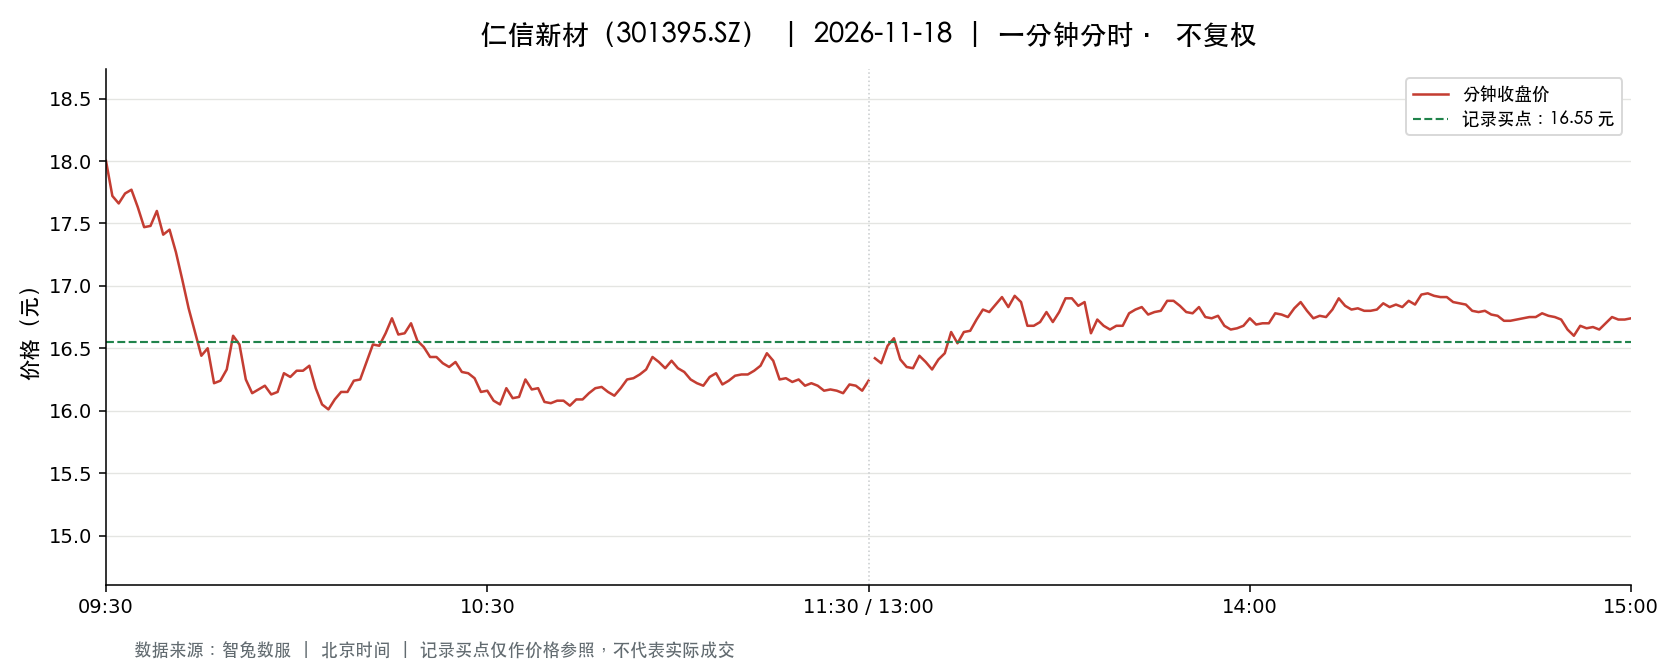

The data file committed next to this chart (first rows):
t, o, h, l, c, v, a, pc, sf
2026-11-18 09:30:00, 18.0, 18.0, 18.0, 18.0, 4597, 8274600, 18.08, 0.0
2026-11-18 09:31:00, 18.08, 18.45, 17.38, 17.72, 13141, 23369685, 18.0, 0.0
2026-11-18 09:32:00, 17.72, 17.72, 17.4, 17.66, 10111, 17755448, 17.72, 0.0
2026-11-18 09:33:00, 17.5, 17.78, 17.5, 17.74, 6372, 11222606, 17.66, 0.0
2026-11-18 09:34:00, 17.71, 17.9, 17.71, 17.77, 4123, 7339881, 17.74, 0.0
2026-11-18 09:35:00, 17.74, 17.74, 17.6, 17.63, 4025, 7106957, 17.77, 0.0
2026-11-18 09:36:00, 17.63, 17.63, 17.45, 17.47, 4666, 8192277, 17.63, 0.0
2026-11-18 09:37:00, 17.47, 17.61, 17.47, 17.48, 2570, 4502984, 17.47, 0.0
2026-11-18 09:38:00, 17.46, 17.64, 17.46, 17.6, 3037, 5335455, 17.48, 0.0
2026-11-18 09:39:00, 17.58, 17.59, 17.41, 17.41, 2442, 4277860, 17.6, 0.0
2026-11-18 09:40:00, 17.45, 17.51, 17.45, 17.45, 1914, 3340190, 17.41, 0.0
2026-11-18 09:41:00, 17.44, 17.45, 17.27, 17.27, 3748, 6512329, 17.45, 0.0
2026-11-18 09:42:00, 17.25, 17.25, 17.0, 17.05, 4618, 7901391, 17.27, 0.0
2026-11-18 09:43:00, 17.04, 17.04, 16.77, 16.82, 4771, 8081156, 17.05, 0.0
2026-11-18 09:44:00, 16.84, 16.84, 16.6, 16.63, 3935, 6611489, 16.82, 0.0
2026-11-18 09:45:00, 16.63, 16.65, 16.32, 16.44, 5454, 8991601, 16.63, 0.0
2026-11-18 09:46:00, 16.5, 16.62, 16.45, 16.5, 4560, 7539169, 16.44, 0.0
2026-11-18 09:47:00, 16.51, 16.56, 16.11, 16.22, 6271, 10265465, 16.5, 0.0
2026-11-18 09:48:00, 16.22, 16.27, 16.2, 16.24, 4128, 6698619, 16.22, 0.0
2026-11-18 09:49:00, 16.24, 16.34, 16.23, 16.33, 2800, 4557850, 16.24, 0.0
2026-11-18 09:50:00, 16.32, 16.6, 16.32, 16.6, 2406, 3966124, 16.33, 0.0
2026-11-18 09:51:00, 16.56, 16.56, 16.46, 16.53, 1743, 2874406, 16.6, 0.0
2026-11-18 09:52:00, 16.53, 16.55, 16.25, 16.25, 2433, 3989356, 16.53, 0.0
2026-11-18 09:53:00, 16.25, 16.25, 16.03, 16.14, 2783, 4494461, 16.25, 0.0
2026-11-18 09:54:00, 16.12, 16.18, 16.12, 16.17, 1130, 1825282, 16.14, 0.0
2026-11-18 09:55:00, 16.18, 16.2, 16.1, 16.2, 1073, 1732321, 16.17, 0.0
2026-11-18 09:56:00, 16.2, 16.21, 16.12, 16.13, 1423, 2298132, 16.2, 0.0
2026-11-18 09:57:00, 16.14, 16.18, 16.09, 16.15, 1692, 2726028, 16.13, 0.0
2026-11-18 09:58:00, 16.16, 16.3, 16.16, 16.3, 1076, 1748171, 16.15, 0.0
2026-11-18 09:59:00, 16.34, 16.39, 16.27, 16.27, 2162, 3535002, 16.3, 0.0
2026-11-18 10:00:00, 16.27, 16.33, 16.2, 16.32, 1143, 1860235, 16.27, 0.0
2026-11-18 10:01:00, 16.29, 16.32, 16.26, 16.32, 700.0, 1139478, 16.32, 0.0
2026-11-18 10:02:00, 16.32, 16.36, 16.29, 16.36, 793.0, 1296020, 16.32, 0.0
2026-11-18 10:03:00, 16.35, 16.35, 16.18, 16.18, 3032, 4928417, 16.36, 0.0
2026-11-18 10:04:00, 16.16, 16.16, 16.05, 16.05, 1439, 2316502, 16.18, 0.0
2026-11-18 10:05:00, 16.05, 16.06, 16.01, 16.01, 1104, 1770160, 16.05, 0.0
2026-11-18 10:06:00, 16.0, 16.09, 16.0, 16.09, 2391, 3827933, 16.01, 0.0
2026-11-18 10:07:00, 16.06, 16.18, 16.06, 16.15, 954.0, 1535486, 16.09, 0.0
2026-11-18 10:08:00, 16.13, 16.16, 16.13, 16.15, 851.0, 1374750, 16.15, 0.0
2026-11-18 10:09:00, 16.13, 16.24, 16.1, 16.24, 459.0, 740177, 16.15, 0.0
2026-11-18 10:10:00, 16.24, 16.25, 16.17, 16.25, 303.0, 491891, 16.24, 0.0
2026-11-18 10:11:00, 16.25, 16.39, 16.23, 16.39, 1230, 2005670, 16.25, 0.0
2026-11-18 10:12:00, 16.36, 16.53, 16.32, 16.53, 1904, 3127484, 16.39, 0.0
2026-11-18 10:13:00, 16.5, 16.55, 16.48, 16.52, 1161, 1917523, 16.53, 0.0
2026-11-18 10:14:00, 16.55, 16.73, 16.55, 16.62, 1971, 3279590, 16.52, 0.0
2026-11-18 10:15:00, 16.6, 16.76, 16.6, 16.74, 1112, 1857621, 16.62, 0.0
2026-11-18 10:16:00, 16.75, 16.75, 16.61, 16.61, 1340, 2233103, 16.74, 0.0
2026-11-18 10:17:00, 16.61, 16.66, 16.61, 16.62, 587.0, 975709, 16.61, 0.0
2026-11-18 10:18:00, 16.61, 16.76, 16.51, 16.7, 2501, 4167188, 16.62, 0.0
2026-11-18 10:19:00, 16.73, 16.73, 16.56, 16.56, 863.0, 1436144, 16.7, 0.0
2026-11-18 10:20:00, 16.56, 16.56, 16.51, 16.51, 535.0, 884727, 16.56, 0.0
2026-11-18 10:21:00, 16.49, 16.49, 16.38, 16.43, 784.0, 1287261, 16.51, 0.0
2026-11-18 10:22:00, 16.47, 16.5, 16.43, 16.43, 185.0, 304401, 16.43, 0.0
2026-11-18 10:23:00, 16.43, 16.44, 16.38, 16.38, 639.0, 1047985, 16.43, 0.0
2026-11-18 10:24:00, 16.36, 16.36, 16.33, 16.35, 175.0, 285978, 16.38, 0.0
2026-11-18 10:25:00, 16.33, 16.39, 16.32, 16.39, 540.0, 882730, 16.35, 0.0
2026-11-18 10:26:00, 16.42, 16.42, 16.31, 16.31, 1020, 1669519, 16.39, 0.0
2026-11-18 10:27:00, 16.31, 16.32, 16.29, 16.3, 290.0, 472714, 16.31, 0.0
2026-11-18 10:28:00, 16.31, 16.31, 16.2, 16.26, 736.0, 1195861, 16.3, 0.0
2026-11-18 10:29:00, 16.26, 16.26, 16.12, 16.15, 1018, 1649245, 16.26, 0.0
... 181 more rows
